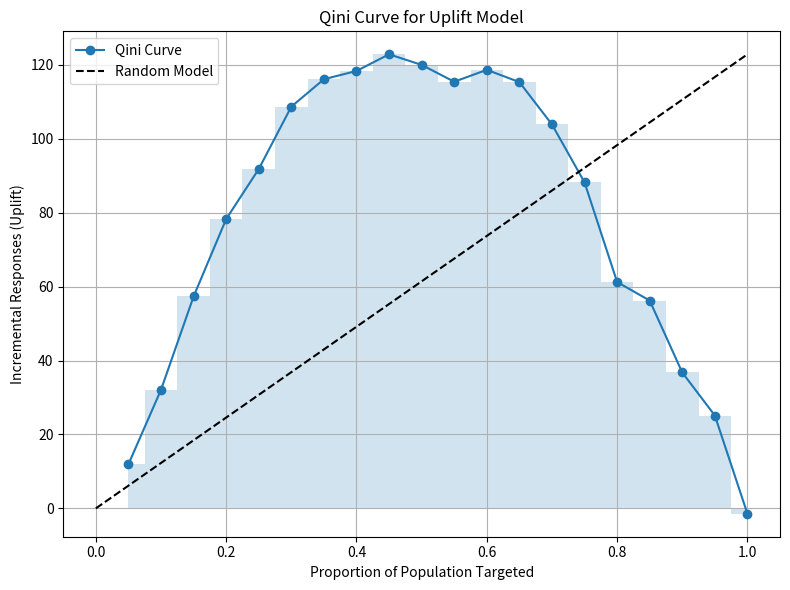

Generate this figure with matplotlib:
import pandas as pd
import numpy as np
import matplotlib.pyplot as plt


def qini_curve(data, treatment_col, outcome_col, uplift_col, n_bins=10):
    # Sort data by predicted uplift descending
    data_sorted = data.sort_values(by=uplift_col, ascending=False).reset_index(
        drop=True)
    data_sorted['rank'] = np.arange(1, len(data_sorted) + 1)

    # Total number of treated and control
    treated = data_sorted[data_sorted[treatment_col] == 1]
    control = data_sorted[data_sorted[treatment_col] == 0]

    total_treated = len(treated)
    total_control = len(control)

    # Cumulative uplift gain calculation
    qini_values = []
    population_pct = []

    step = len(data_sorted) // n_bins
    for i in range(step, len(data_sorted) + 1, step):
        subset = data_sorted.iloc[:i]
        treat_resp = subset[(subset[treatment_col] == 1)][outcome_col].sum()
        ctrl_resp = subset[(subset[treatment_col] == 0)][outcome_col].sum()

        # Expected control outcome if treated population was randomly selected
        ctrl_adj = (ctrl_resp / total_control) * len(
            subset[subset[treatment_col] == 1])
        uplift = treat_resp - ctrl_adj

        qini_values.append(uplift)
        population_pct.append(i / len(data_sorted))

    return population_pct, qini_values


def plot_qini_curve(pop_pct, qini_vals):
    plt.figure(figsize=(8, 6))
    plt.plot(pop_pct, qini_vals, label="Qini Curve", marker='o')
    plt.plot([0, 1], [0, max(qini_vals)], 'k--', label="Random Model")
    plt.fill_between(pop_pct, qini_vals, step="mid", alpha=0.2)
    plt.xlabel("Proportion of Population Targeted")
    plt.ylabel("Incremental Responses (Uplift)")
    plt.title("Qini Curve for Uplift Model")
    plt.legend()
    plt.grid(True)
    plt.tight_layout()
    plt.show()


def calculate_qini_auc(pop_pct, qini_vals):
    return np.trapezoid(qini_vals, pop_pct)


# Example usage
if __name__ == "__main__":
    # Load or simulate data
    # Sample simulated dataset
    np.random.seed(42)
    size = 10000
    df = pd.DataFrame({
        'treatment': np.random.binomial(1, 0.5, size),
        'outcome': np.random.binomial(1, 0.1, size),
        'predicted_uplift': np.random.normal(0, 1, size)
    })

    # Calculate Qini curve
    pop_pct, qini_vals = qini_curve(df, 'treatment', 'outcome',
                                    'predicted_uplift', n_bins=20)

    # Plot Qini curve
    plot_qini_curve(pop_pct, qini_vals)

    # Calculate Qini AUC
    auc = calculate_qini_auc(pop_pct, qini_vals)
    print(f"Qini AUC: {auc:.4f}")
